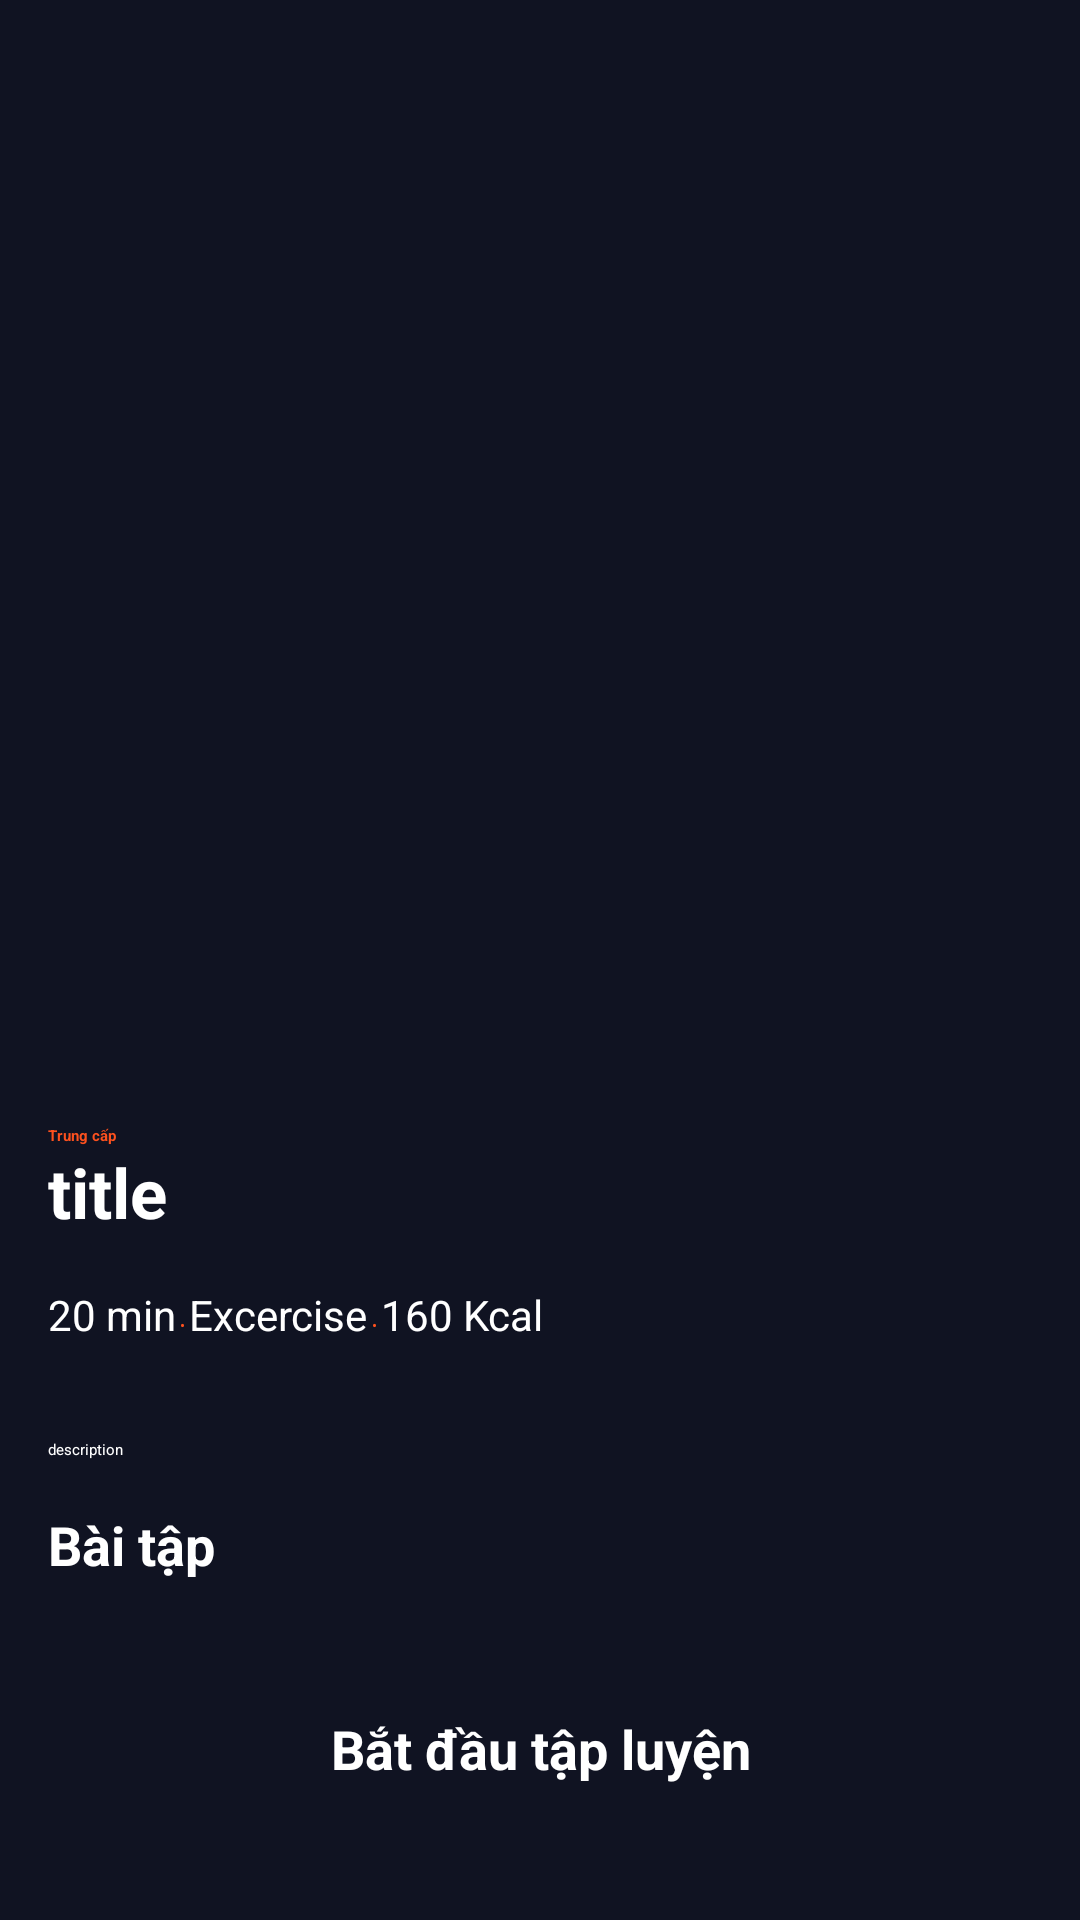

Reconstruct the res/layout file that produces this screen, plus the resources it refers to.
<!-- AndroidManifest.xml: application theme Theme.Project1932 -->
<!-- res/layout/activity_workout.xml -->
<?xml version="1.0" encoding="utf-8"?>
<androidx.constraintlayout.widget.ConstraintLayout xmlns:android="http://schemas.android.com/apk/res/android"
    xmlns:app="http://schemas.android.com/apk/res-auto"
    xmlns:tools="http://schemas.android.com/tools"
    android:id="@+id/main"
    android:layout_width="match_parent"
    android:layout_height="match_parent"
    android:background="@color/mainColor"
    tools:context=".Activity.WorkoutActivity">

    <ScrollView
        android:id="@+id/workoutScroll"
        android:layout_width="match_parent"
        android:layout_height="0dp"
        android:fillViewport="true"
        app:layout_constraintBottom_toTopOf="@+id/button"
        app:layout_constraintEnd_toEndOf="parent"
        app:layout_constraintStart_toStartOf="parent"
        app:layout_constraintTop_toTopOf="parent">

        <LinearLayout
            android:layout_width="match_parent"
            android:layout_height="wrap_content"
            android:orientation="vertical"
            android:paddingBottom="120dp" >

            <androidx.constraintlayout.widget.ConstraintLayout
                android:layout_width="match_parent"
                android:layout_height="match_parent">

                <ImageView
                    android:id="@+id/pic"
                    android:layout_width="wrap_content"
                    android:layout_height="375dp"
                    android:scaleType="centerCrop"
                    app:layout_constraintEnd_toEndOf="parent"
                    app:layout_constraintStart_toStartOf="parent"
                    app:layout_constraintTop_toTopOf="parent"
                    tools:srcCompat="@tools:sample/backgrounds/scenic" />

                <ImageView
                    android:id="@+id/backBtn"
                    android:layout_width="wrap_content"
                    android:layout_height="wrap_content"
                    android:layout_marginStart="16dp"
                    android:layout_marginTop="48dp"
                    app:layout_constraintStart_toStartOf="parent"
                    app:layout_constraintTop_toTopOf="parent"
                    app:srcCompat="@drawable/back" />

                <ImageView
                    android:id="@+id/imageView8"
                    android:layout_width="wrap_content"
                    android:layout_height="wrap_content"
                    android:layout_marginEnd="16dp"
                    app:layout_constraintBottom_toBottomOf="@+id/backBtn"
                    app:layout_constraintEnd_toEndOf="parent"
                    app:layout_constraintTop_toTopOf="@+id/backBtn"
                    app:srcCompat="@drawable/fav_icon" />

                <View
                    android:id="@+id/view2"
                    android:layout_width="wrap_content"
                    android:layout_height="127dp"
                    android:background="@drawable/gradient_bg"
                    app:layout_constraintBottom_toBottomOf="parent"
                    app:layout_constraintEnd_toEndOf="parent"
                    app:layout_constraintStart_toStartOf="parent" />
            </androidx.constraintlayout.widget.ConstraintLayout>

            <TextView
                android:id="@+id/textView14"
                android:layout_width="match_parent"
                android:layout_height="wrap_content"
                android:text="Trung cấp"
                android:textColor="@color/orange"
                android:textStyle="bold"
                android:layout_marginStart="16dp"/>

            <TextView
                android:id="@+id/titleTxt"
                android:layout_width="match_parent"
                android:layout_height="wrap_content"
                android:text="title"
                android:textStyle="bold"
                android:textColor="@color/white"
                android:textSize="23sp"
                android:layout_marginStart="16dp"/>
            <LinearLayout
                android:layout_width="match_parent"
                android:layout_height="wrap_content"
                android:layout_margin="16dp"
                android:orientation="horizontal"
                app:layout_constraintBottom_toBottomOf="parent"
                app:layout_constraintEnd_toEndOf="parent"
                app:layout_constraintStart_toStartOf="parent"
                app:layout_constraintTop_toBottomOf="@+id/titleTxt">

                <TextView
                    android:id="@+id/durationTxt"
                    android:layout_width="wrap_content"
                    android:layout_height="wrap_content"

                    android:text="20 min"
                    android:textSize="14sp"
                    android:textColor="@color/white"/>

                <TextView
                    android:id="@+id/textView16"
                    android:layout_width="wrap_content"
                    android:layout_height="wrap_content"
                    android:textColor="@color/orange"
                    android:text=" • " />

                <TextView
                    android:id="@+id/excercise_txt"
                    android:layout_width="wrap_content"
                    android:layout_height="wrap_content"

                    android:textSize="14sp"
                    android:textColor="@color/white"
                    android:text="Excercise" />

                <TextView
                    android:id="@+id/textView18"
                    android:layout_width="wrap_content"
                    android:layout_height="wrap_content"
                    android:textColor="@color/orange"
                    android:text=" • " />

                <TextView
                    android:id="@+id/kcalTxt"
                    android:layout_width="wrap_content"
                    android:layout_height="wrap_content"
                    android:textColor="@color/white"
                    android:textSize="14sp"
                    android:text="160 Kcal" />
            </LinearLayout>

            <TextView
                android:id="@+id/descriptionTxt"
                android:layout_width="match_parent"
                android:layout_height="wrap_content"
                android:layout_margin="16dp"
                android:textColor="@color/white"
                android:text="description" />

            <TextView
                android:id="@+id/textView19"
                android:layout_width="match_parent"
                android:layout_height="wrap_content"
                android:text="Bài tập"
                android:textColor="@color/white"
                android:textSize="18sp"
                android:layout_marginStart="16dp"
                android:textStyle="bold"/>

            <androidx.recyclerview.widget.RecyclerView
                android:layout_width="match_parent"
                android:id="@+id/view3"
                android:layout_marginTop="8dp"
                android:layout_height="match_parent"
                android:paddingBottom="100dp"/>
        </LinearLayout>

    </ScrollView>

    <androidx.appcompat.widget.AppCompatButton
        android:id="@+id/button"
        android:layout_width="match_parent"
        android:layout_marginStart="16dp"
        android:layout_marginEnd="16dp"
        android:layout_marginBottom="32dp"
        android:background="@drawable/orange_bg"
        style="@android:style/Widget.Button"
        android:textColor="@color/white"
        android:layout_height="50dp"
        android:text="Bắt đầu tập luyện"
        android:textStyle="bold"
        android:textSize="18sp"
        app:layout_constraintBottom_toBottomOf="parent"
        app:layout_constraintEnd_toEndOf="parent"
        app:layout_constraintStart_toStartOf="parent" />
</androidx.constraintlayout.widget.ConstraintLayout>
<!-- resources referenced by this layout -->
<resources>
  <color name="mainColor">#101322</color>
  <color name="orange">#fd511e</color>
  <color name="white">#FFFFFFFF</color>
</resources>
